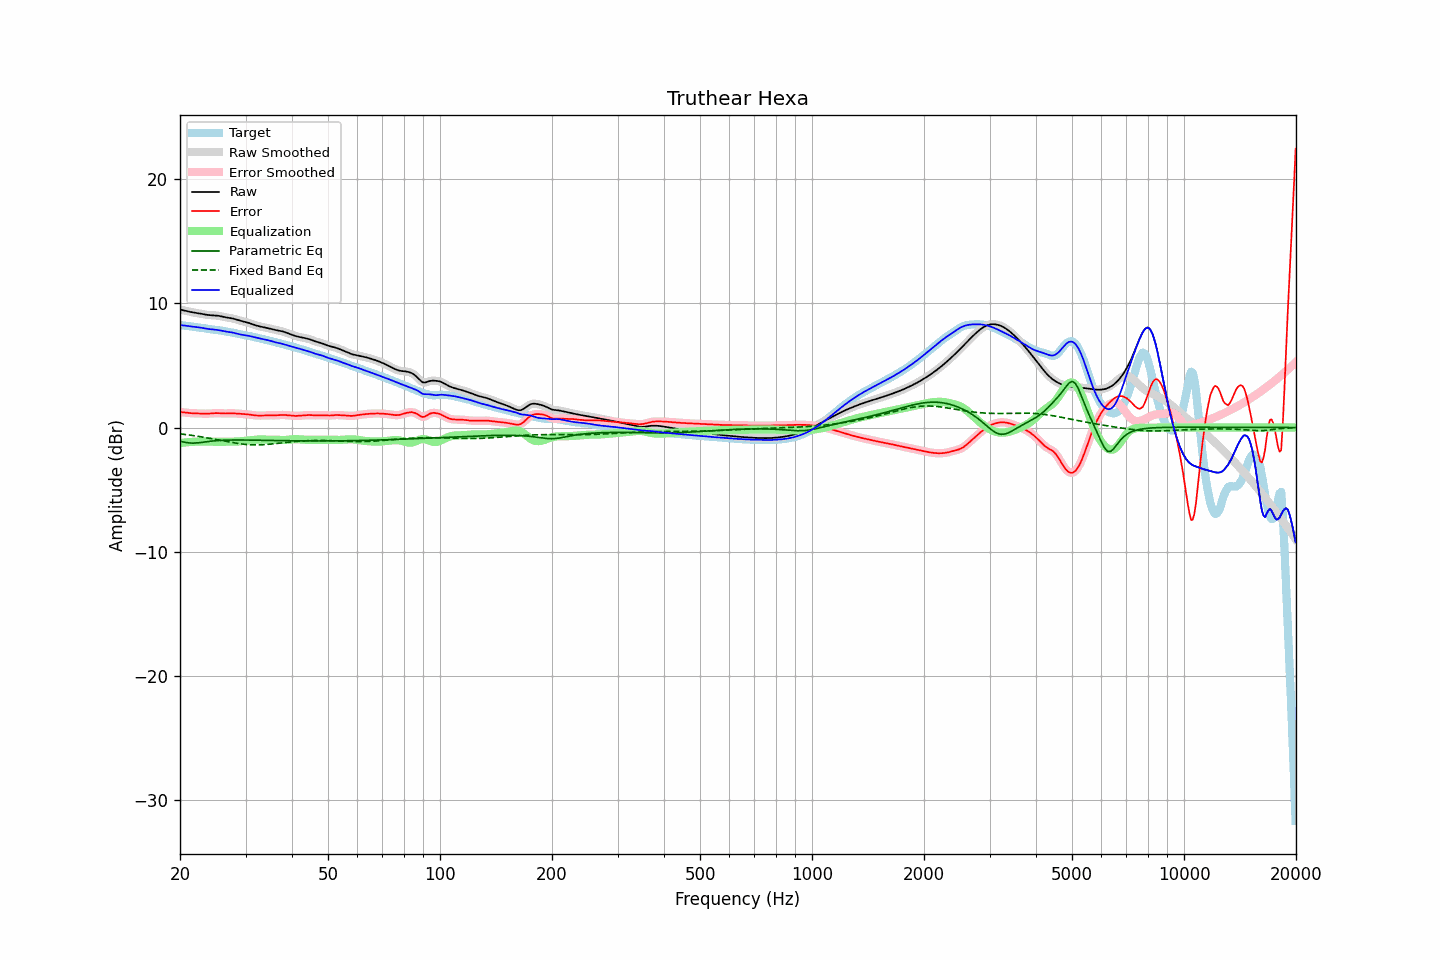

The data file committed next to this chart (first rows):
frequency, raw, error, smoothed, error_smoothed, equalization, parametric_eq, fixed_band_eq, equalized_raw, equalized_smoothed, target
20.00, 9.51, 1.25, 9.51, 1.25, -1.25, -1.10, -0.51, 8.25, 8.25, 8.25
20.20, 9.48, 1.24, 9.48, 1.24, -1.24, -1.13, -0.53, 8.24, 8.24, 8.24
20.40, 9.45, 1.22, 9.45, 1.22, -1.22, -1.16, -0.54, 8.23, 8.23, 8.23
20.61, 9.42, 1.21, 9.42, 1.21, -1.21, -1.19, -0.56, 8.21, 8.21, 8.21
20.81, 9.39, 1.19, 9.39, 1.19, -1.19, -1.21, -0.57, 8.19, 8.19, 8.19
21.02, 9.36, 1.18, 9.36, 1.18, -1.18, -1.23, -0.59, 8.18, 8.18, 8.18
21.23, 9.33, 1.17, 9.33, 1.17, -1.17, -1.24, -0.61, 8.16, 8.16, 8.16
21.44, 9.30, 1.16, 9.30, 1.16, -1.16, -1.25, -0.63, 8.14, 8.14, 8.14
21.66, 9.28, 1.15, 9.28, 1.15, -1.15, -1.26, -0.64, 8.13, 8.13, 8.13
21.87, 9.26, 1.14, 9.26, 1.14, -1.14, -1.25, -0.66, 8.11, 8.11, 8.11
22.09, 9.24, 1.14, 9.24, 1.14, -1.14, -1.25, -0.68, 8.10, 8.10, 8.10
22.31, 9.22, 1.13, 9.22, 1.13, -1.13, -1.24, -0.70, 8.08, 8.08, 8.08
22.54, 9.19, 1.13, 9.19, 1.13, -1.13, -1.22, -0.72, 8.07, 8.07, 8.06
22.76, 9.17, 1.12, 9.17, 1.12, -1.12, -1.21, -0.75, 8.05, 8.05, 8.05
22.99, 9.14, 1.12, 9.14, 1.12, -1.12, -1.19, -0.77, 8.02, 8.02, 8.02
23.22, 9.12, 1.12, 9.12, 1.12, -1.12, -1.17, -0.79, 8.00, 8.00, 8.00
23.45, 9.09, 1.11, 9.09, 1.11, -1.12, -1.15, -0.81, 7.97, 7.98, 7.98
23.69, 9.08, 1.12, 9.08, 1.12, -1.12, -1.14, -0.84, 7.95, 7.95, 7.96
23.92, 9.06, 1.12, 9.06, 1.12, -1.13, -1.12, -0.86, 7.93, 7.93, 7.94
24.16, 9.05, 1.13, 9.05, 1.13, -1.14, -1.10, -0.88, 7.92, 7.92, 7.92
24.40, 9.05, 1.14, 9.05, 1.14, -1.14, -1.09, -0.91, 7.90, 7.91, 7.90
24.65, 9.04, 1.15, 9.04, 1.15, -1.15, -1.08, -0.93, 7.89, 7.89, 7.89
24.89, 9.03, 1.16, 9.03, 1.16, -1.15, -1.06, -0.96, 7.88, 7.88, 7.87
25.14, 9.02, 1.16, 9.02, 1.16, -1.15, -1.05, -0.98, 7.87, 7.87, 7.86
25.39, 9.00, 1.16, 9.00, 1.16, -1.15, -1.05, -1.01, 7.85, 7.85, 7.84
25.65, 8.97, 1.15, 8.97, 1.15, -1.15, -1.04, -1.03, 7.82, 7.82, 7.82
25.91, 8.94, 1.14, 8.94, 1.14, -1.15, -1.03, -1.06, 7.80, 7.80, 7.80
26.16, 8.91, 1.13, 8.91, 1.14, -1.14, -1.02, -1.08, 7.77, 7.77, 7.78
26.43, 8.89, 1.13, 8.89, 1.13, -1.14, -1.02, -1.11, 7.75, 7.75, 7.75
26.69, 8.86, 1.13, 8.86, 1.13, -1.14, -1.02, -1.13, 7.73, 7.73, 7.73
26.96, 8.84, 1.14, 8.85, 1.14, -1.14, -1.01, -1.16, 7.71, 7.71, 7.71
27.23, 8.83, 1.14, 8.83, 1.14, -1.14, -1.01, -1.18, 7.69, 7.69, 7.69
27.50, 8.81, 1.14, 8.81, 1.14, -1.14, -1.01, -1.20, 7.67, 7.67, 7.66
27.77, 8.78, 1.14, 8.78, 1.14, -1.14, -1.01, -1.22, 7.64, 7.64, 7.64
28.05, 8.75, 1.14, 8.75, 1.14, -1.13, -1.00, -1.25, 7.61, 7.61, 7.61
28.33, 8.71, 1.13, 8.71, 1.13, -1.13, -1.00, -1.27, 7.58, 7.58, 7.58
28.62, 8.67, 1.12, 8.67, 1.12, -1.12, -1.00, -1.29, 7.55, 7.55, 7.55
28.90, 8.62, 1.11, 8.63, 1.11, -1.11, -1.00, -1.30, 7.51, 7.51, 7.52
29.19, 8.59, 1.10, 8.59, 1.10, -1.10, -1.00, -1.32, 7.49, 7.49, 7.49
29.48, 8.56, 1.09, 8.56, 1.09, -1.09, -1.01, -1.34, 7.46, 7.46, 7.47
29.78, 8.53, 1.08, 8.53, 1.08, -1.08, -1.01, -1.35, 7.45, 7.45, 7.44
30.08, 8.49, 1.07, 8.49, 1.07, -1.07, -1.01, -1.36, 7.43, 7.43, 7.42
30.38, 8.46, 1.06, 8.46, 1.06, -1.05, -1.01, -1.37, 7.41, 7.41, 7.40
30.68, 8.42, 1.04, 8.42, 1.04, -1.04, -1.01, -1.38, 7.38, 7.38, 7.38
30.99, 8.37, 1.02, 8.37, 1.02, -1.02, -1.01, -1.39, 7.35, 7.35, 7.35
31.30, 8.33, 1.00, 8.33, 1.00, -1.01, -1.01, -1.39, 7.32, 7.32, 7.32
31.61, 8.28, 0.99, 8.28, 0.99, -0.99, -1.02, -1.40, 7.29, 7.29, 7.29
31.93, 8.24, 0.97, 8.24, 0.97, -0.98, -1.02, -1.40, 7.26, 7.26, 7.26
32.24, 8.20, 0.97, 8.20, 0.97, -0.97, -1.02, -1.40, 7.23, 7.23, 7.23
32.57, 8.17, 0.96, 8.17, 0.96, -0.97, -1.02, -1.39, 7.20, 7.20, 7.20
32.89, 8.13, 0.96, 8.13, 0.96, -0.96, -1.03, -1.39, 7.17, 7.17, 7.17
33.22, 8.11, 0.96, 8.11, 0.96, -0.97, -1.03, -1.39, 7.14, 7.14, 7.14
33.55, 8.08, 0.97, 8.08, 0.97, -0.97, -1.03, -1.38, 7.11, 7.11, 7.11
33.89, 8.06, 0.97, 8.06, 0.97, -0.97, -1.03, -1.37, 7.08, 7.08, 7.08
34.23, 8.03, 0.98, 8.03, 0.98, -0.97, -1.04, -1.36, 7.06, 7.06, 7.05
34.57, 8.00, 0.98, 8.00, 0.98, -0.98, -1.04, -1.35, 7.03, 7.03, 7.02
34.92, 7.97, 0.98, 7.97, 0.98, -0.98, -1.04, -1.34, 6.99, 6.99, 6.99
35.27, 7.94, 0.98, 7.94, 0.98, -0.98, -1.04, -1.33, 6.96, 6.96, 6.96
35.62, 7.90, 0.98, 7.90, 0.98, -0.99, -1.04, -1.31, 6.92, 6.92, 6.92
35.97, 7.87, 0.98, 7.87, 0.98, -0.99, -1.05, -1.30, 6.88, 6.88, 6.89
... 635 more rows
